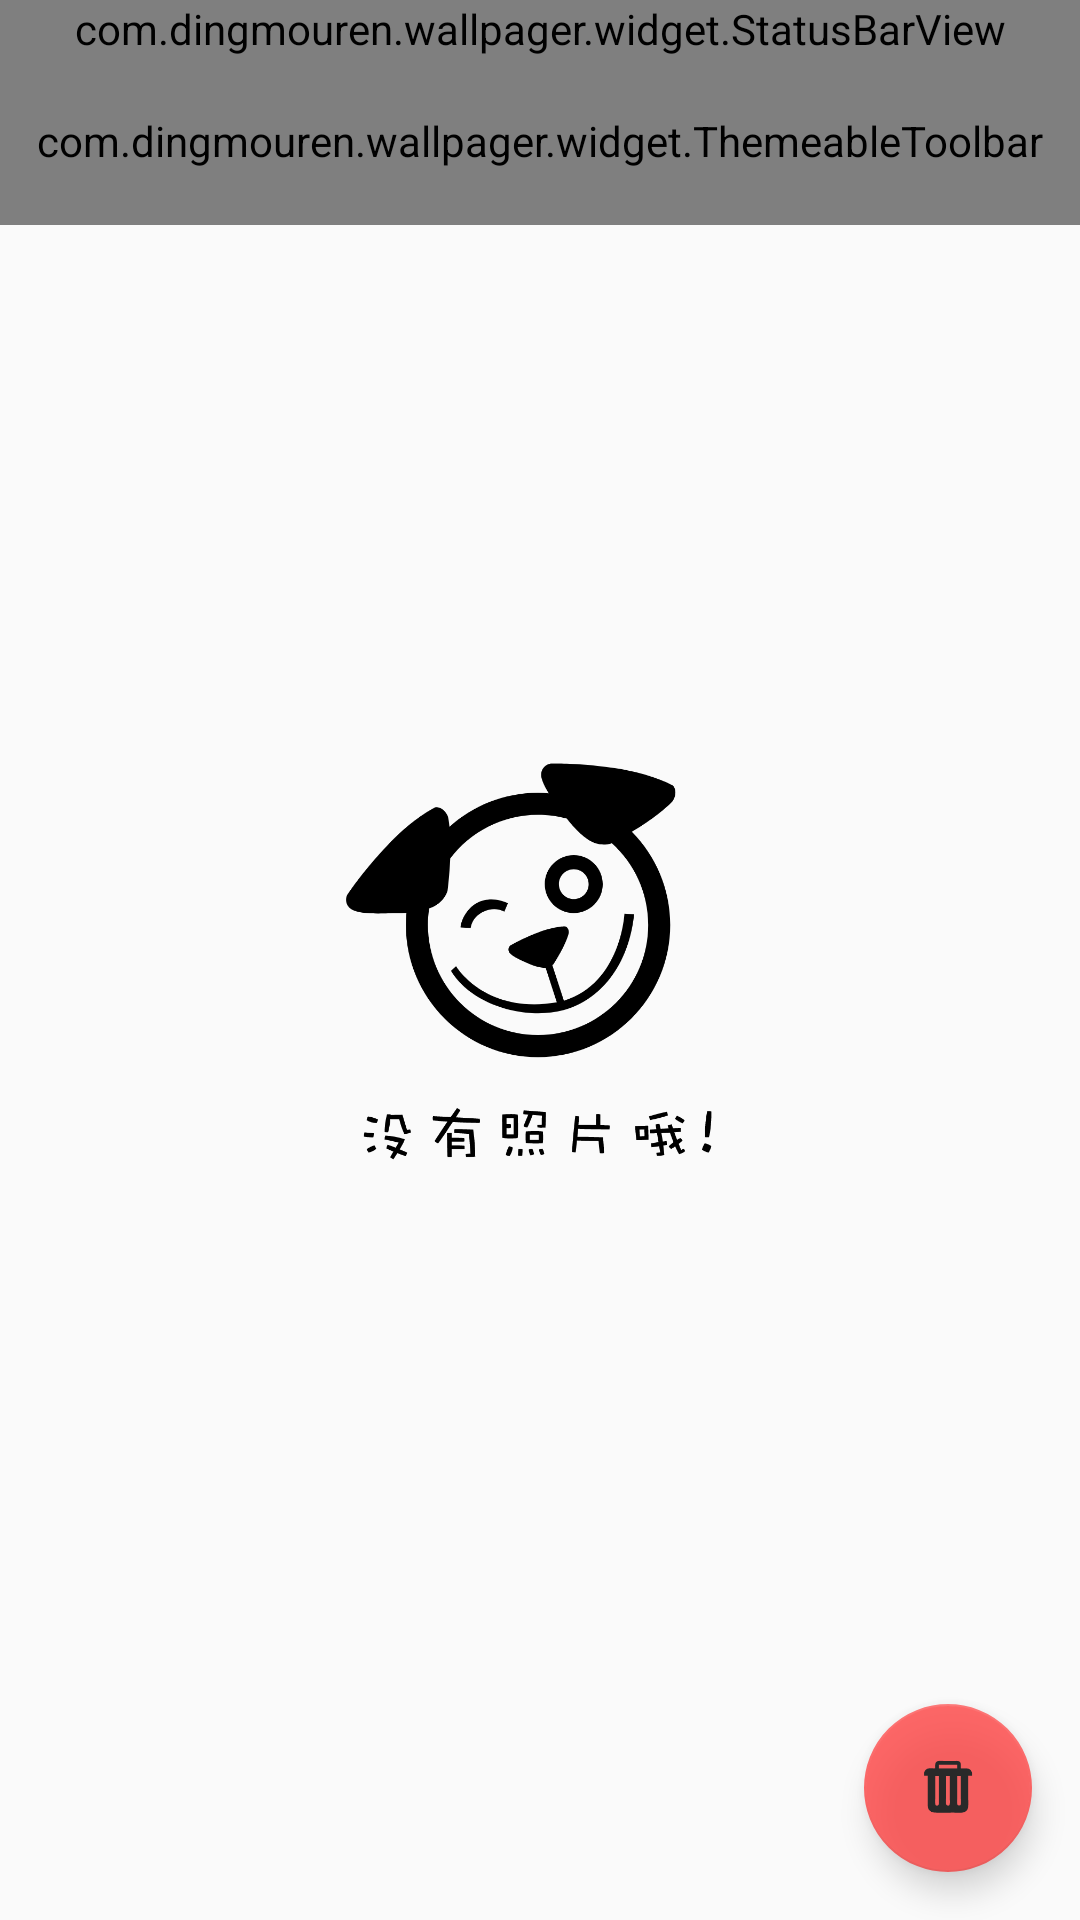

Reconstruct the res/layout file that produces this screen, plus the resources it refers to.
<!-- AndroidManifest.xml: application theme AppTheme -->
<!-- res/layout/activity_photos_loaded.xml -->
<?xml version="1.0" encoding="utf-8"?>
<RelativeLayout
    xmlns:android="http://schemas.android.com/apk/res/android"
    xmlns:app="http://schemas.android.com/apk/res-auto"
    xmlns:tools="http://schemas.android.com/tools"
    android:layout_width="match_parent"
    android:layout_height="match_parent">

    <android.support.design.widget.AppBarLayout
        android:id="@+id/app_bar"
        android:layout_width="match_parent"
        android:layout_height="wrap_content"
        >

        <LinearLayout
            android:layout_width="match_parent"
            android:layout_height="wrap_content"
            android:orientation="vertical"
            >

            <com.dingmouren.wallpager.widget.StatusBarView
                android:layout_width="match_parent"
                android:layout_height="wrap_content"
                android:elevation="@dimen/activity_horizontal_margin"
                />

            <com.dingmouren.wallpager.widget.ThemeableToolbar
                android:id="@+id/toolbar"
                android:layout_width="match_parent"
                android:layout_height="?actionBarSize"
                android:elevation="@dimen/activity_horizontal_margin"
                android:theme="@style/ThemeOverlay.AppCompat.Dark.ActionBar"
                app:popupTheme="@style/ThemeOverlay.AppCompat.Light"
                >
            </com.dingmouren.wallpager.widget.ThemeableToolbar>
        </LinearLayout>
    </android.support.design.widget.AppBarLayout>

    <android.support.v7.widget.RecyclerView
        android:id="@+id/recycler"
        android:layout_width="match_parent"
        android:layout_height="wrap_content"
        android:layout_below="@+id/app_bar"
        />
    <android.support.design.widget.FloatingActionButton
        android:id="@+id/fab"
        android:layout_width="wrap_content"
        android:layout_height="wrap_content"
        app:backgroundTint="@android:color/holo_red_light"
        android:src="@drawable/ic_delete"
        app:fabSize="normal"
        android:alpha="0.8"
        android:layout_alignParentBottom="true"
        android:layout_alignParentRight="true"
        android:layout_marginBottom="@dimen/activity_horizontal_margin"
        android:layout_marginRight="@dimen/activity_horizontal_margin"
        tools:ignore="RtlHardcoded"/>
    <include layout="@layout/layout_empty_photo_loaded"
             android:id="@+id/empty_photo_loaded"/>
</RelativeLayout>
<!-- res/layout/layout_empty_photo_loaded.xml (included above) -->
<?xml version="1.0" encoding="utf-8"?>
<RelativeLayout xmlns:android="http://schemas.android.com/apk/res/android"
                xmlns:tools="http://schemas.android.com/tools"
                android:layout_width="match_parent"
                android:layout_height="match_parent">
    <ImageView
        android:layout_width="wrap_content"
        android:layout_height="wrap_content"
        android:src="@drawable/ic_empty_photo_loaded"
        android:layout_centerInParent="true"
        tools:ignore="ContentDescription"/>
</RelativeLayout>
<!-- resources referenced by this layout -->
<resources>
  <dimen name="activity_horizontal_margin">16dp</dimen>
  <!-- drawable ic_delete (drawable) -->
  <vector android:height="24dp" android:viewportHeight="1024.0"
      android:viewportWidth="1024.0" android:width="24dp" xmlns:android="http://schemas.android.com/apk/res/android">
      <path android:fillColor="#FF000000" android:pathData="M694,231.9c34,4.8 69.3,-1.4 97,3.3 44.9,7.6 67.7,45.8 62.7,102 -18.1,0 -36.2,0 -54.4,0 -1.5,99.7 -0.8,198.6 -0.8,298.6 0,50.5 4.2,103.6 -0.8,148.9 -4.8,42.8 -36.1,68.9 -74.4,75.3 -37.8,6.3 -87.9,1.7 -129.6,1.7 -87.5,0 -176.1,1.7 -261.8,0 -41.8,-0.8 -72.5,-14.1 -91.2,-39.3 -18.7,-25.2 -16.7,-63.4 -16.7,-108.7 0,-126.2 0,-251.4 0,-376.4 -17.3,0 -34.6,0 -51.9,0 -8.4,-51.7 14,-88.9 51.9,-101.2 27.9,-9.1 65,-1.7 104.6,-4.2 -3.2,-55.7 -0.2,-98 47.7,-103.7 21.4,-2.6 50,0 76.1,0 47.2,0 101.8,0 152.2,0 29,0 58.7,-2.8 73.6,10C698.7,156 693.3,197 694,231.9zM380.3,183.4c0,16.7 0,33.5 0,50.2 87.3,0 174.5,0 261.8,0 0,-17.6 0,-35.1 0,-52.7 -87,0 -174,0 -261,0C380.2,181 380.2,182.2 380.3,183.4zM329.3,343.2c0,105.9 0,211.3 0,318.7 0,27.2 -6.3,85.2 10,97 6.5,4.7 23.2,5.4 30.9,0 16.9,-11.7 10.9,-68.1 10.9,-96.2 0,-108.8 0,-219 0,-322 -17,0 -34,0 -51,0C329.1,340.8 329.2,342 329.3,343.2zM484.9,343.2c0,95.3 0,206.6 0,308.7 0,24.4 -5.7,82 4.2,98.7 6.5,11 28.4,16 39.3,7.5 14.8,-11.5 8.4,-72.6 8.4,-97.9 0,-109.1 0,-213.7 0,-319.5 -17,0 -34,0 -51,0C484.7,340.8 484.8,342 484.9,343.2zM642.1,343.2c0,102.6 0,216.7 0,322.9 0,33.1 -6.4,83.8 15.1,92.8 9.4,3.9 26,0.9 30.1,-2.5 14,-11.6 7.5,-73.5 7.5,-97.9 0,-108.5 0,-212.6 0,-317.9 -17.3,0 -34.6,0 -51.9,0C642,340.8 642,342 642.1,343.2z"/>
  </vector>
  <!-- drawable ic_empty_photo_loaded: vector/xml drawable (drawable, 9590 chars, omitted) -->
  <style name="AppTheme" parent="Theme.AppCompat.Light.NoActionBar">
  
      </style>
</resources>
